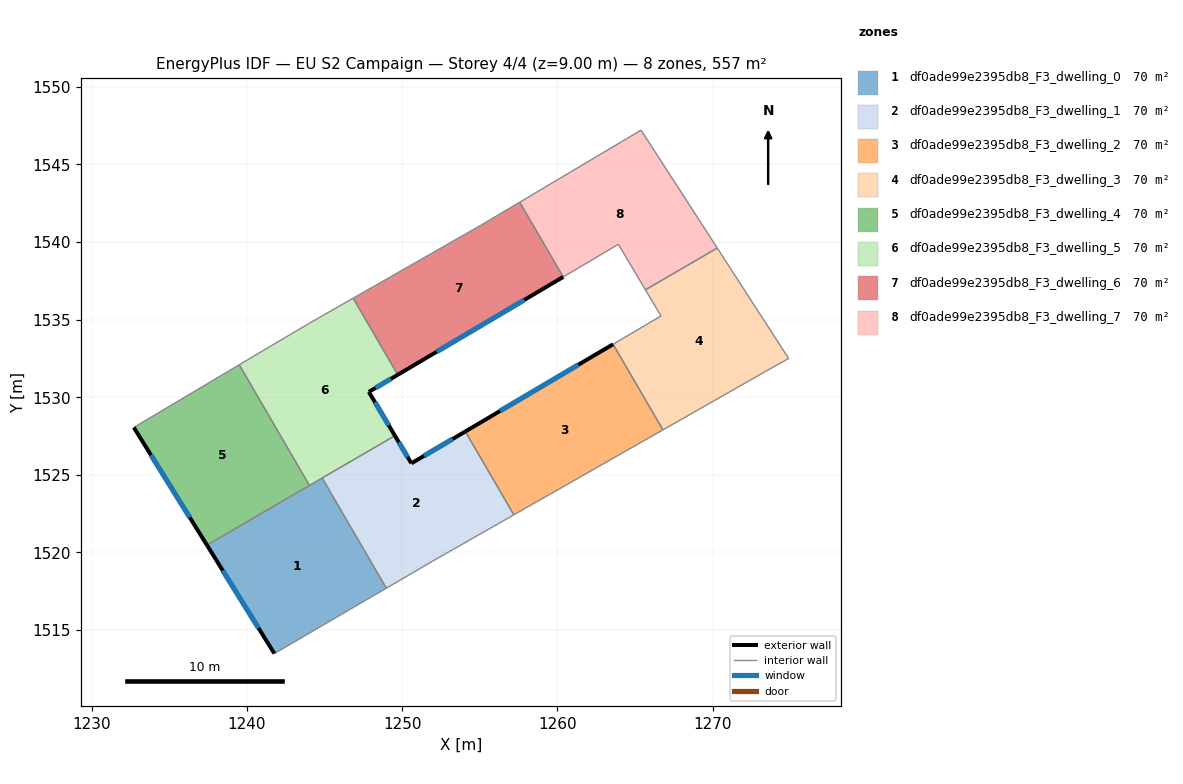
=== STOREY PLAN SPEC (per zone: floor XY polygon, exterior-wall plan segments, windows/doors) ===
zone 1: df0ade99e2395db8_F3_dwelling_0  (69.6 m²)
  floor: (1244.84, 1524.79) (1248.97, 1517.70) (1241.76, 1513.48) (1237.42, 1520.47)
  exterior wall: (1237.42, 1520.47) – (1241.76, 1513.48)  [8.2 m]
    window: (1238.44, 1518.83) – (1240.74, 1515.12)  [6.9 m²]
  interior walls: 4
zone 2: df0ade99e2395db8_F3_dwelling_1  (69.6 m²)
  floor: (1254.07, 1527.79) (1257.19, 1522.42) (1251.97, 1519.45) (1248.97, 1517.70) (1244.84, 1524.79) (1249.53, 1527.52) (1250.59, 1525.74)
  exterior wall: (1250.59, 1525.74) – (1249.53, 1527.52)  [2.1 m]
    window: (1250.34, 1526.16) – (1249.78, 1527.10)  [1.8 m²]
  exterior wall: (1254.07, 1527.79) – (1250.59, 1525.74)  [4.0 m]
    window: (1253.25, 1527.31) – (1251.40, 1526.22)  [3.4 m²]
  interior walls: 5
zone 3: df0ade99e2395db8_F3_dwelling_2  (69.6 m²)
  floor: (1263.59, 1533.41) (1266.80, 1527.90) (1257.19, 1522.42) (1254.07, 1527.79)
  exterior wall: (1263.59, 1533.41) – (1254.07, 1527.79)  [11.1 m]
    window: (1261.35, 1532.09) – (1256.30, 1529.11)  [9.3 m²]
  interior walls: 3
zone 4: df0ade99e2395db8_F3_dwelling_3  (69.6 m²)
  floor: (1270.30, 1539.61) (1274.90, 1532.50) (1273.56, 1531.75) (1266.80, 1527.90) (1263.59, 1533.41) (1266.67, 1535.24) (1265.67, 1536.92)
  interior walls: 7
zone 5: df0ade99e2395db8_F3_dwelling_4  (69.6 m²)
  floor: (1239.49, 1532.09) (1244.02, 1524.32) (1237.42, 1520.47) (1232.70, 1528.05)
  exterior wall: (1232.70, 1528.05) – (1237.42, 1520.47)  [8.9 m]
    window: (1233.81, 1526.27) – (1236.31, 1522.25)  [7.5 m²]
  interior walls: 3
zone 6: df0ade99e2395db8_F3_dwelling_5  (69.6 m²)
  floor: (1246.84, 1536.38) (1249.71, 1531.45) (1247.85, 1530.34) (1249.53, 1527.52) (1244.02, 1524.32) (1239.49, 1532.09) (1241.55, 1533.32) (1244.09, 1534.81)
  exterior wall: (1249.53, 1527.52) – (1247.85, 1530.34)  [3.3 m]
    window: (1249.13, 1528.18) – (1248.24, 1529.68)  [2.8 m²]
  exterior wall: (1247.85, 1530.34) – (1249.71, 1531.45)  [2.2 m]
    window: (1248.28, 1530.60) – (1249.27, 1531.19)  [1.8 m²]
  interior walls: 7
zone 7: df0ade99e2395db8_F3_dwelling_6  (69.6 m²)
  floor: (1257.57, 1542.57) (1260.37, 1537.75) (1249.71, 1531.45) (1246.84, 1536.38) (1255.11, 1541.11)
  exterior wall: (1249.71, 1531.45) – (1260.37, 1537.75)  [12.4 m]
    window: (1252.21, 1532.93) – (1257.87, 1536.27)  [10.5 m²]
  interior walls: 4
zone 8: df0ade99e2395db8_F3_dwelling_7  (69.6 m²)
  floor: (1265.39, 1547.21) (1270.30, 1539.61) (1265.67, 1536.92) (1263.92, 1539.85) (1260.37, 1537.75) (1257.57, 1542.57)
  interior walls: 6

=== DERIVED (storey summary) ===
Building: EU S2 Campaign
Storey: 4 of 4  (floor level z = 9.00 m)
Storey gross floor area: 557.1 m²
Zones on this storey: 8
  - df0ade99e2395db8_F3_dwelling_0: floor 69.6 m²; exterior wall 8.2 m (24.7 m²); 1 window(s) 6.9 m²; WWR 28.1%
  - df0ade99e2395db8_F3_dwelling_1: floor 69.6 m²; exterior wall 6.1 m (18.3 m²); 2 window(s) 5.2 m²; WWR 28.1%
  - df0ade99e2395db8_F3_dwelling_2: floor 69.6 m²; exterior wall 11.1 m (33.2 m²); 1 window(s) 9.3 m²; WWR 28.1%
  - df0ade99e2395db8_F3_dwelling_3: floor 69.6 m²
  - df0ade99e2395db8_F3_dwelling_4: floor 69.6 m²; exterior wall 8.9 m (26.8 m²); 1 window(s) 7.5 m²; WWR 28.1%
  - df0ade99e2395db8_F3_dwelling_5: floor 69.6 m²; exterior wall 5.5 m (16.4 m²); 2 window(s) 4.6 m²; WWR 28.1%
  - df0ade99e2395db8_F3_dwelling_6: floor 69.6 m²; exterior wall 12.4 m (37.2 m²); 1 window(s) 10.5 m²; WWR 28.1%
  - df0ade99e2395db8_F3_dwelling_7: floor 69.6 m²
Zone adjacency (shared interzone walls):
  - df0ade99e2395db8_F3_dwelling_0 ↔ df0ade99e2395db8_F3_dwelling_1
  - df0ade99e2395db8_F3_dwelling_0 ↔ df0ade99e2395db8_F3_dwelling_4
  - df0ade99e2395db8_F3_dwelling_0 ↔ df0ade99e2395db8_F3_dwelling_5
  - df0ade99e2395db8_F3_dwelling_1 ↔ df0ade99e2395db8_F3_dwelling_2
  - df0ade99e2395db8_F3_dwelling_1 ↔ df0ade99e2395db8_F3_dwelling_5
  - df0ade99e2395db8_F3_dwelling_2 ↔ df0ade99e2395db8_F3_dwelling_3
  - df0ade99e2395db8_F3_dwelling_3 ↔ df0ade99e2395db8_F3_dwelling_7
  - df0ade99e2395db8_F3_dwelling_4 ↔ df0ade99e2395db8_F3_dwelling_5
  - df0ade99e2395db8_F3_dwelling_5 ↔ df0ade99e2395db8_F3_dwelling_6
  - df0ade99e2395db8_F3_dwelling_6 ↔ df0ade99e2395db8_F3_dwelling_7